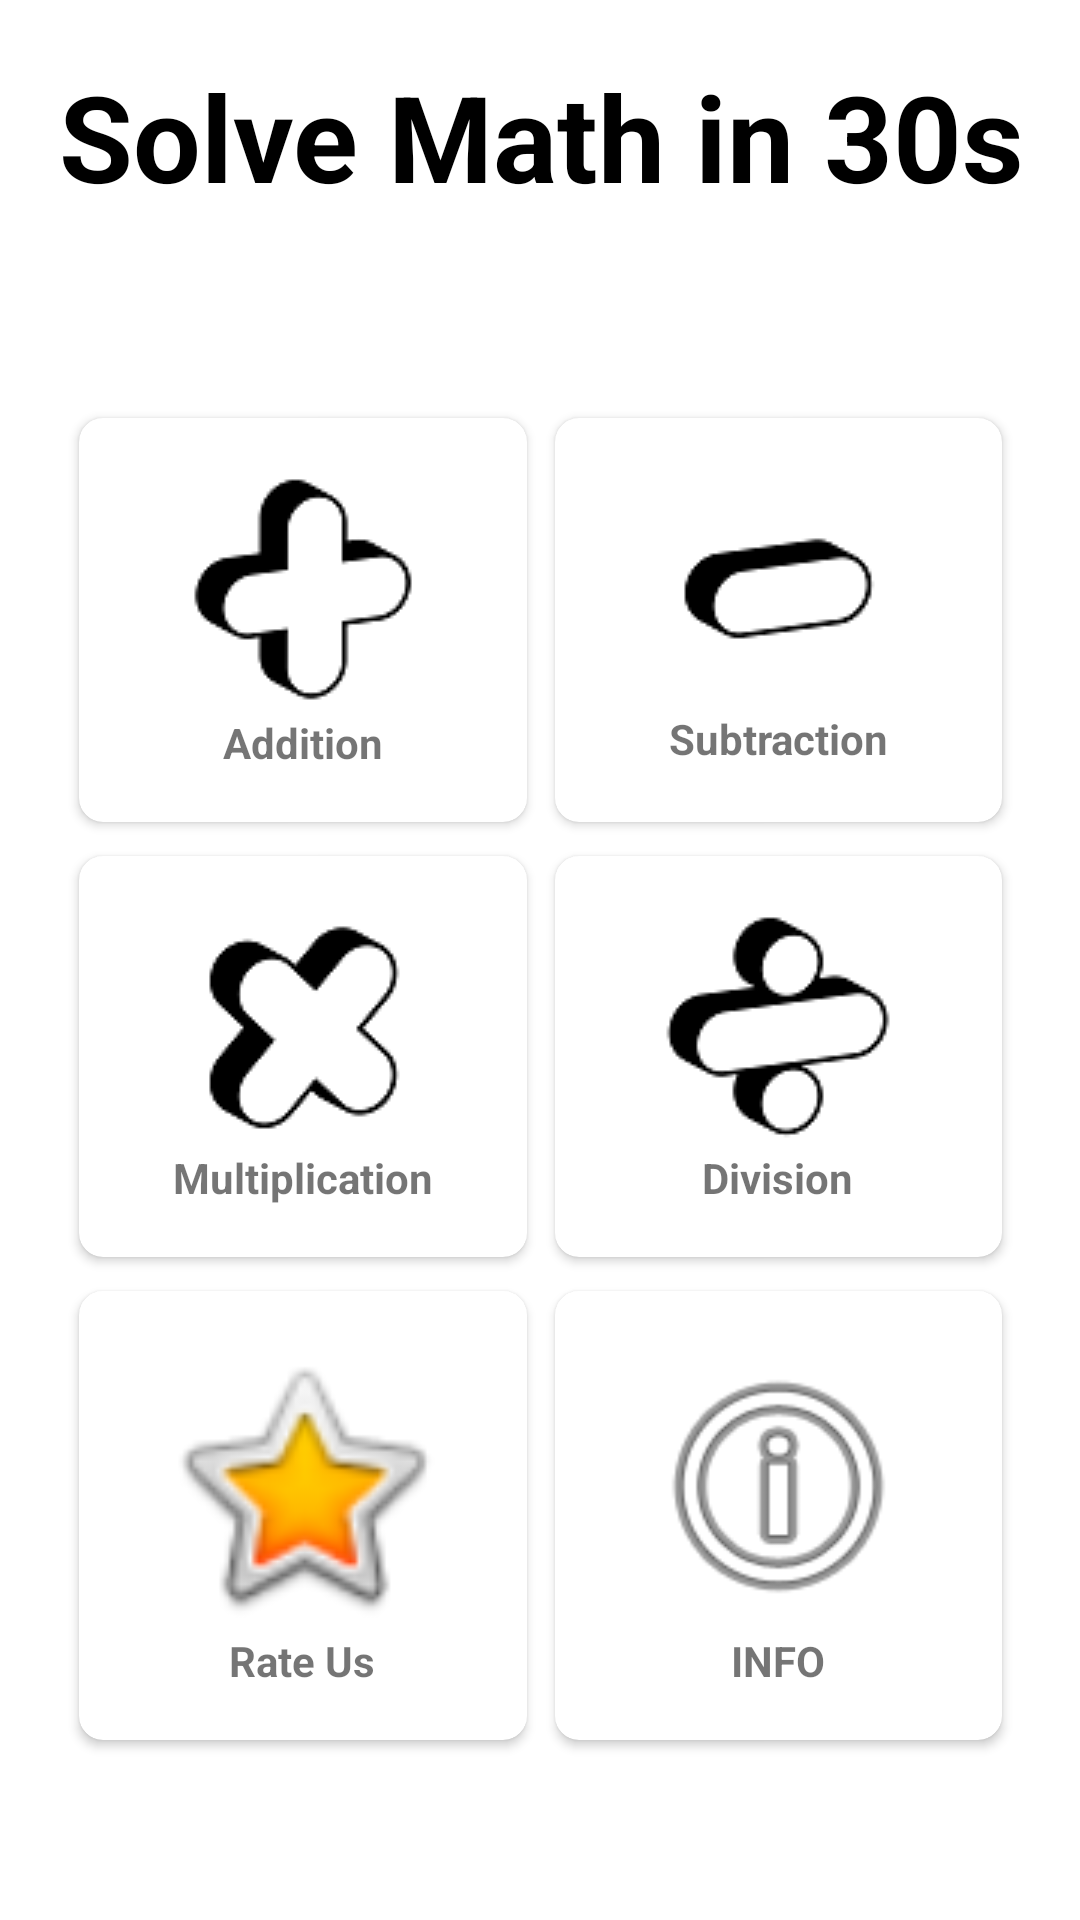

Here is an Android app screen rendered from its layout file. Give the layout XML and the strings, colors and styles it references.
<!-- AndroidManifest.xml: application theme Theme.IqTest -->
<!-- res/layout/activity_main.xml -->
<?xml version="1.0" encoding="utf-8"?>
<androidx.constraintlayout.widget.ConstraintLayout xmlns:android="http://schemas.android.com/apk/res/android"
    xmlns:app="http://schemas.android.com/apk/res-auto"
    xmlns:tools="http://schemas.android.com/tools"
    android:layout_width="match_parent"
    android:layout_height="match_parent"
    android:background="@drawable/background"
    tools:context=".MainActivity">

    <TextView
        android:id="@+id/textView"
        style="@style/Widget.MaterialComponents.TextView"
        android:layout_width="389dp"
        android:layout_height="67dp"
        android:layout_margin="12dp"
        android:layout_marginTop="4dp"
        android:fontFamily="sans-serif"
        android:gravity="fill|center_vertical"
        android:text="Solve Math in 30s"
        android:textAlignment="center"
        android:textAppearance="@style/TextAppearance.AppCompat.Body1"
        android:textColor="@color/white"
        android:textSize="40sp"
        android:textStyle="bold"
        app:layout_constraintEnd_toEndOf="parent"
        app:layout_constraintStart_toStartOf="parent"
        app:layout_constraintTop_toTopOf="parent"
        tools:ignore="RtlCompat" />

    <GridLayout
        android:layout_width="317dp"
        android:layout_height="452dp"
        android:layout_margin="40dp"
        android:layout_marginStart="32dp"
        android:layout_marginTop="35dp"
        android:layout_marginEnd="32dp"
        android:layout_marginBottom="24dp"
        android:columnCount="2"
        android:rowCount="3"
        app:layout_constraintBottom_toBottomOf="parent"
        app:layout_constraintEnd_toEndOf="parent"
        app:layout_constraintStart_toStartOf="parent"
        app:layout_constraintTop_toBottomOf="@+id/textView">


        <androidx.cardview.widget.CardView
            android:id="@+id/addition"
            android:layout_width="wrap_content"
            android:layout_height="wrap_content"
            android:layout_row="0"
            android:layout_rowWeight="1"
            android:layout_column="0"
            android:layout_columnWeight="1"
            android:layout_gravity="fill"
            android:elevation="8dp"
            app:cardBackgroundColor="#FFFFFF"
            app:cardCornerRadius="8dp"
            app:cardUseCompatPadding="true">

            <LinearLayout
                android:layout_width="wrap_content"
                android:layout_height="wrap_content"
                android:layout_gravity="center_horizontal|center_vertical"
                android:gravity="center"
                android:orientation="vertical">

                <ImageView
                    android:layout_width="wrap_content"
                    android:layout_height="wrap_content"
                    android:src="@drawable/plus" />

                <TextView
                    android:layout_width="wrap_content"
                    android:layout_height="wrap_content"
                    android:text="Addition"
                    android:textAlignment="center"
                    android:textStyle="bold" />


            </LinearLayout>

        </androidx.cardview.widget.CardView>

        <androidx.cardview.widget.CardView
            android:id="@+id/subtraction"
            android:layout_width="wrap_content"
            android:layout_height="wrap_content"
            android:layout_row="0"
            android:layout_rowWeight="1"
            android:layout_column="1"
            android:layout_columnWeight="1"
            android:layout_gravity="fill"
            android:elevation="8dp"
            app:cardBackgroundColor="#FFFFFF"
            app:cardCornerRadius="8dp"
            app:cardUseCompatPadding="true">

            <LinearLayout
                android:layout_width="wrap_content"
                android:layout_height="wrap_content"
                android:layout_gravity="center_horizontal|center_vertical"
                android:gravity="center"
                android:orientation="vertical">

                <ImageView
                    android:layout_width="wrap_content"
                    android:layout_height="wrap_content"
                    android:src="@drawable/minus" />

                <TextView
                    android:layout_width="wrap_content"
                    android:layout_height="wrap_content"
                    android:text="Subtraction"
                    android:textAlignment="center"
                    android:textStyle="bold" />


            </LinearLayout>

        </androidx.cardview.widget.CardView>

        <androidx.cardview.widget.CardView
            android:id="@+id/multiplication"
            android:layout_width="wrap_content"
            android:layout_height="wrap_content"
            android:layout_row="1"
            android:layout_rowWeight="1"
            android:layout_column="0"
            android:layout_columnWeight="1"
            android:layout_gravity="fill"
            android:elevation="8dp"
            app:cardCornerRadius="8dp"
            app:cardUseCompatPadding="true">

            <LinearLayout
                android:layout_width="wrap_content"
                android:layout_height="wrap_content"
                android:layout_gravity="center_horizontal|center_vertical"
                android:gravity="center"
                android:orientation="vertical">

                <ImageView
                    android:layout_width="wrap_content"
                    android:layout_height="wrap_content"
                    android:src="@drawable/multiply" />

                <TextView
                    android:layout_width="wrap_content"
                    android:layout_height="wrap_content"
                    android:text="Multiplication"
                    android:textAlignment="center"
                    android:textStyle="bold" />


            </LinearLayout>

        </androidx.cardview.widget.CardView>

        <androidx.cardview.widget.CardView
            android:id="@+id/division"
            android:layout_width="wrap_content"
            android:layout_height="wrap_content"
            android:layout_row="1"
            android:layout_rowWeight="1"
            android:layout_column="1"
            android:layout_columnWeight="1"
            android:layout_gravity="fill"
            android:elevation="8dp"
            app:cardBackgroundColor="#FFFFFF"
            app:cardCornerRadius="8dp"
            app:cardUseCompatPadding="true">

            <LinearLayout
                android:layout_width="wrap_content"
                android:layout_height="wrap_content"
                android:layout_gravity="center_horizontal|center_vertical"
                android:gravity="center"
                android:orientation="vertical">

                <ImageView
                    android:layout_width="wrap_content"
                    android:layout_height="wrap_content"
                    android:src="@drawable/divide" />

                <TextView
                    android:layout_width="wrap_content"
                    android:layout_height="wrap_content"
                    android:text="Division"
                    android:textAlignment="center"
                    android:textStyle="bold" />


            </LinearLayout>

        </androidx.cardview.widget.CardView>

        <androidx.cardview.widget.CardView
            android:id="@+id/rateUs"
            android:layout_width="wrap_content"
            android:layout_height="wrap_content"
            android:layout_row="2"
            android:layout_rowWeight="1"
            android:layout_column="0"
            android:layout_columnWeight="1"
            android:layout_gravity="fill"
            android:elevation="8dp"
            app:cardCornerRadius="8dp"
            app:cardUseCompatPadding="true">

            <LinearLayout
                android:layout_width="wrap_content"
                android:layout_height="wrap_content"
                android:layout_gravity="center_horizontal|center_vertical"
                android:gravity="center"
                android:orientation="vertical">

                <ImageView
                    android:layout_width="97dp"
                    android:layout_height="97dp"

                    app:srcCompat="@android:drawable/btn_star_big_on" />

                <TextView
                    android:layout_width="wrap_content"
                    android:layout_height="wrap_content"
                    android:text="Rate Us"
                    android:textAlignment="center"
                    android:textStyle="bold" />


            </LinearLayout>

        </androidx.cardview.widget.CardView>

        <androidx.cardview.widget.CardView
            android:id="@+id/info"
            android:layout_width="wrap_content"
            android:layout_height="wrap_content"
            android:layout_row="2"
            android:layout_rowWeight="1"
            android:layout_column="1"
            android:layout_columnWeight="1"
            android:layout_gravity="fill"
            android:elevation="8dp"
            app:cardCornerRadius="8dp"
            app:cardUseCompatPadding="true">

            <LinearLayout
                android:layout_width="wrap_content"
                android:layout_height="wrap_content"
                android:layout_gravity="center_horizontal|center_vertical"
                android:gravity="center"
                android:orientation="vertical">

                <ImageView
                    android:layout_width="97dp"
                    android:layout_height="97dp"
                    app:srcCompat="@android:drawable/ic_menu_info_details" />

                <TextView
                    android:layout_width="wrap_content"
                    android:layout_height="wrap_content"
                    android:text="INFO"
                    android:textAlignment="center"
                    android:textStyle="bold" />


            </LinearLayout>

        </androidx.cardview.widget.CardView>


    </GridLayout>


</androidx.constraintlayout.widget.ConstraintLayout>
<!-- resources referenced by this layout -->
<resources>
  <color name="white">#FF000000</color>
  <!-- drawable divide: png bitmap (drawable, 2475 bytes) -->
  <!-- drawable minus: png bitmap (drawable, 1434 bytes) -->
  <!-- drawable multiply: png bitmap (drawable, 2414 bytes) -->
  <!-- drawable plus: png bitmap (drawable, 2147 bytes) -->
  <style name="Theme.IqTest" parent="Theme.MaterialComponents.DayNight">
          
          <item name="colorPrimary">@color/purple_500</item>
          <item name="colorPrimaryVariant">@color/purple_700</item>
          <item name="colorOnPrimary">@color/white</item>
          
          <item name="colorSecondary">@color/teal_200</item>
          <item name="colorSecondaryVariant">@color/teal_700</item>
          <item name="colorOnSecondary">@color/black</item>
          
          <item name="android:statusBarColor" tools:targetApi="l">?attr/colorPrimaryVariant</item>
          
      </style>
  <color name="purple_500">#FFFFFFFF</color>
  <color name="purple_700">#FF000000</color>
  <color name="teal_200">#FF03DAC5</color>
  <color name="teal_700">#FF018786</color>
  <color name="black">#FF000000</color>
</resources>
